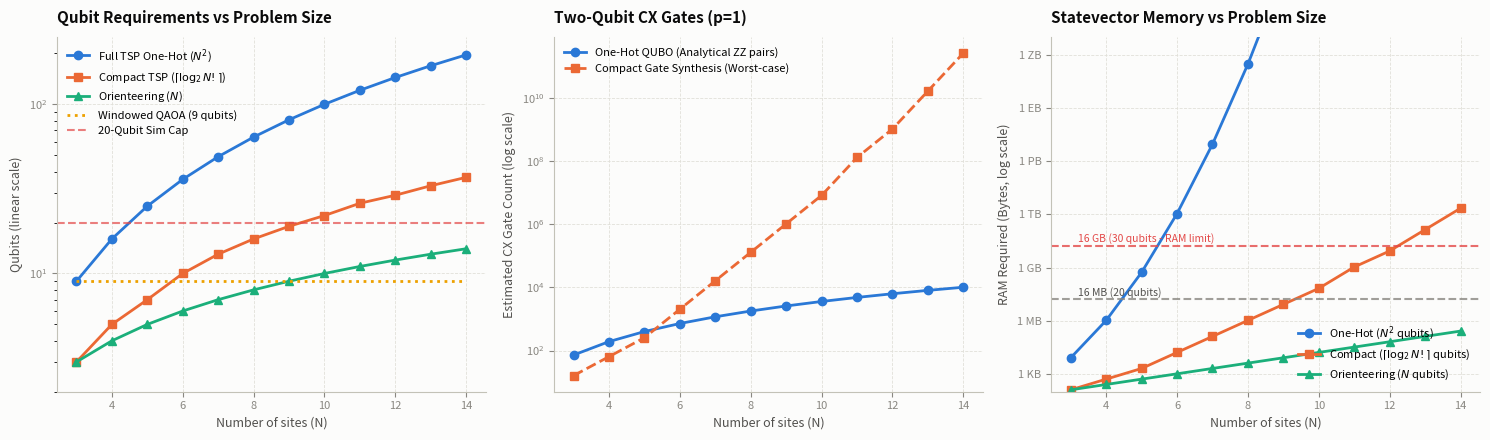

Write Python code to recreate this figure.
#!/usr/bin/env python3
"""
plot_scaling_analysis.py
------------------------
Visualizes quantum resource scaling for lunar-rover mission planning:
1. Qubits vs N (One-hot N^2 vs Compact ceil(log2 N!) vs Orienteering N vs Windowed).
2. Circuit 2-qubit gate / CX scaling vs N.
3. Statevector simulation memory vs N (complex128: 16 bytes per amplitude).

Outputs: results/scaling_analysis.png and docs/scaling_analysis.png
"""

import math
from pathlib import Path
import matplotlib
matplotlib.use("Agg")
import matplotlib.pyplot as plt
import numpy as np

# Palette consistent with project
SURFACE = "#fcfcfb"
INK = "#0b0b0b"
INK_2 = "#52514e"
MUTED = "#898781"
GRID = "#e1e0d9"
AXIS = "#c3c2b7"
SLOTS = ["#2a78d6", "#eb6834", "#1baf7a", "#eda100", "#e87ba4", "#6250d6", "#e34948"]


def _style(ax, title, ylabel, xlabel="Number of sites (N)"):
    ax.set_facecolor(SURFACE)
    ax.set_title(title, loc="left", fontsize=11, color=INK, pad=10, fontweight="bold")
    ax.set_xlabel(xlabel, color=INK_2, fontsize=9)
    ax.set_ylabel(ylabel, color=INK_2, fontsize=9)
    ax.grid(True, color=GRID, linewidth=0.6, linestyle="--")
    ax.set_axisbelow(True)
    for side in ("top", "right"):
        ax.spines[side].set_visible(False)
    for side in ("left", "bottom"):
        ax.spines[side].set_color(AXIS)
    ax.tick_params(colors=MUTED, labelsize=8)


def generate_scaling_plot(out_paths):
    ns = np.arange(3, 15)

    # 1. Qubits
    q_one_hot = ns ** 2
    q_compact = [math.ceil(math.log2(math.factorial(n))) for n in ns]
    q_orienteering = ns
    q_windowed = [9 if n >= 3 else n**2 for n in ns]  # 3-site window -> 3^2 = 9 qubits

    # 2. Statevector Memory (bytes) = 2^q * 16 bytes (complex128)
    # Clamp extreme exponents for plotting
    mem_one_hot = [16.0 * (2.0 ** float(q)) for q in q_one_hot]
    mem_compact = [16.0 * (2.0 ** float(q)) for q in q_compact]
    mem_orienteering = [16.0 * (2.0 ** float(q)) for q in q_orienteering]

    # 3. CX gates (approximate for p=1)
    # One-hot full QUBO has O(N^4) quadratic penalty terms + leg cost pairs:
    # Specifically, pairwise cost terms between consecutive time slots: N * N*(N-1) terms
    # + time conflict penalties: N * (N*(N-1)/2)
    # + site conflict penalties: N * (N*(N-1)/2)
    # Total quadratic terms ~ N^3 * 2. Each quadratic ZZ term in QAOA takes 2 CX gates.
    cx_one_hot_p1 = [2 * (n * (n * (n - 1)) + 2 * n * (n * (n - 1) // 2)) for n in ns]
    # Compact QAOA (standard X mixer, lookup-table cost compilation would take O(N! * log N!) gates on hardware)
    # For full circuit synthesis, diagonal cost operator on q qubits requires ~ 2 * 2^q CNOTs without shortcut!
    cx_compact_synth_p1 = [2 * (2 ** q) for q in q_compact]

    fig, axes = plt.subplots(1, 3, figsize=(15, 4.5), facecolor=SURFACE)

    # Subplot 1: Qubits vs N
    ax1 = axes[0]
    ax1.plot(ns, q_one_hot, label="Full TSP One-Hot ($N^2$)", color=SLOTS[0], marker="o", linewidth=2)
    ax1.plot(ns, q_compact, label=r"Compact TSP ($\lceil\log_2 N!\rceil$)", color=SLOTS[1], marker="s", linewidth=2)
    ax1.plot(ns, q_orienteering, label="Orienteering ($N$)", color=SLOTS[2], marker="^", linewidth=2)
    ax1.plot(ns, q_windowed, label="Windowed QAOA (9 qubits)", color=SLOTS[3], linestyle=":", linewidth=2)
    ax1.axhline(20, color=SLOTS[6], linestyle="--", alpha=0.7, label="20-Qubit Sim Cap")
    _style(ax1, "Qubit Requirements vs Problem Size", "Qubits (linear scale)")
    ax1.set_yscale("log")
    ax1.set_ylim(2, 250)
    ax1.legend(frameon=False, fontsize=8, loc="upper left")

    # Subplot 2: Circuit 2-Qubit Gates (p=1)
    ax2 = axes[1]
    ax2.plot(ns, cx_one_hot_p1, label="One-Hot QUBO (Analytical ZZ pairs)", color=SLOTS[0], marker="o", linewidth=2)
    ax2.plot(ns, cx_compact_synth_p1, label="Compact Gate Synthesis (Worst-case)", color=SLOTS[1], marker="s", linestyle="--", linewidth=2)
    _style(ax2, "Two-Qubit CX Gates (p=1)", "Estimated CX Gate Count (log scale)")
    ax2.set_yscale("log")
    ax2.legend(frameon=False, fontsize=8, loc="upper left")

    # Subplot 3: Statevector Simulation Memory
    ax3 = axes[2]
    ax3.plot(ns, mem_one_hot, label="One-Hot ($N^2$ qubits)", color=SLOTS[0], marker="o", linewidth=2)
    ax3.plot(ns, mem_compact, label=r"Compact ($\lceil\log_2 N!\rceil$ qubits)", color=SLOTS[1], marker="s", linewidth=2)
    ax3.plot(ns, mem_orienteering, label="Orienteering ($N$ qubits)", color=SLOTS[2], marker="^", linewidth=2)
    
    # Reference thresholds
    ax3.axhline(16 * 1024 * 1024, color=MUTED, linestyle="--", alpha=0.8)
    ax3.text(3.2, 25 * 1024 * 1024, "16 MB (20 qubits)", fontsize=7.5, color=INK_2)
    ax3.axhline(16 * (1024**3), color=SLOTS[6], linestyle="--", alpha=0.8)
    ax3.text(3.2, 25 * (1024**3), "16 GB (30 qubits - RAM limit)", fontsize=7.5, color=SLOTS[6])

    _style(ax3, "Statevector Memory vs Problem Size", "RAM Required (Bytes, log scale)")
    ax3.set_yscale("log")
    ax3.set_ylim(1e2, 1e22)
    
    # Custom y-ticks for memory
    yticks = [1e3, 1e6, 1e9, 1e12, 1e15, 1e18, 1e21]
    yticklabels = ["1 KB", "1 MB", "1 GB", "1 TB", "1 PB", "1 EB", "1 ZB"]
    ax3.set_yticks(yticks)
    ax3.set_yticklabels(yticklabels)
    ax3.legend(frameon=False, fontsize=8, loc="lower right")

    fig.tight_layout()
    for p in out_paths:
        p.parent.mkdir(parents=True, exist_ok=True)
        fig.savefig(p, dpi=160, facecolor=SURFACE)
        print(f"Saved scaling plot to: {p}")
    plt.close(fig)


if __name__ == "__main__":
    out1 = Path("results/scaling_analysis.png")
    out2 = Path("docs/scaling_analysis.png")
    generate_scaling_plot([out1, out2])
